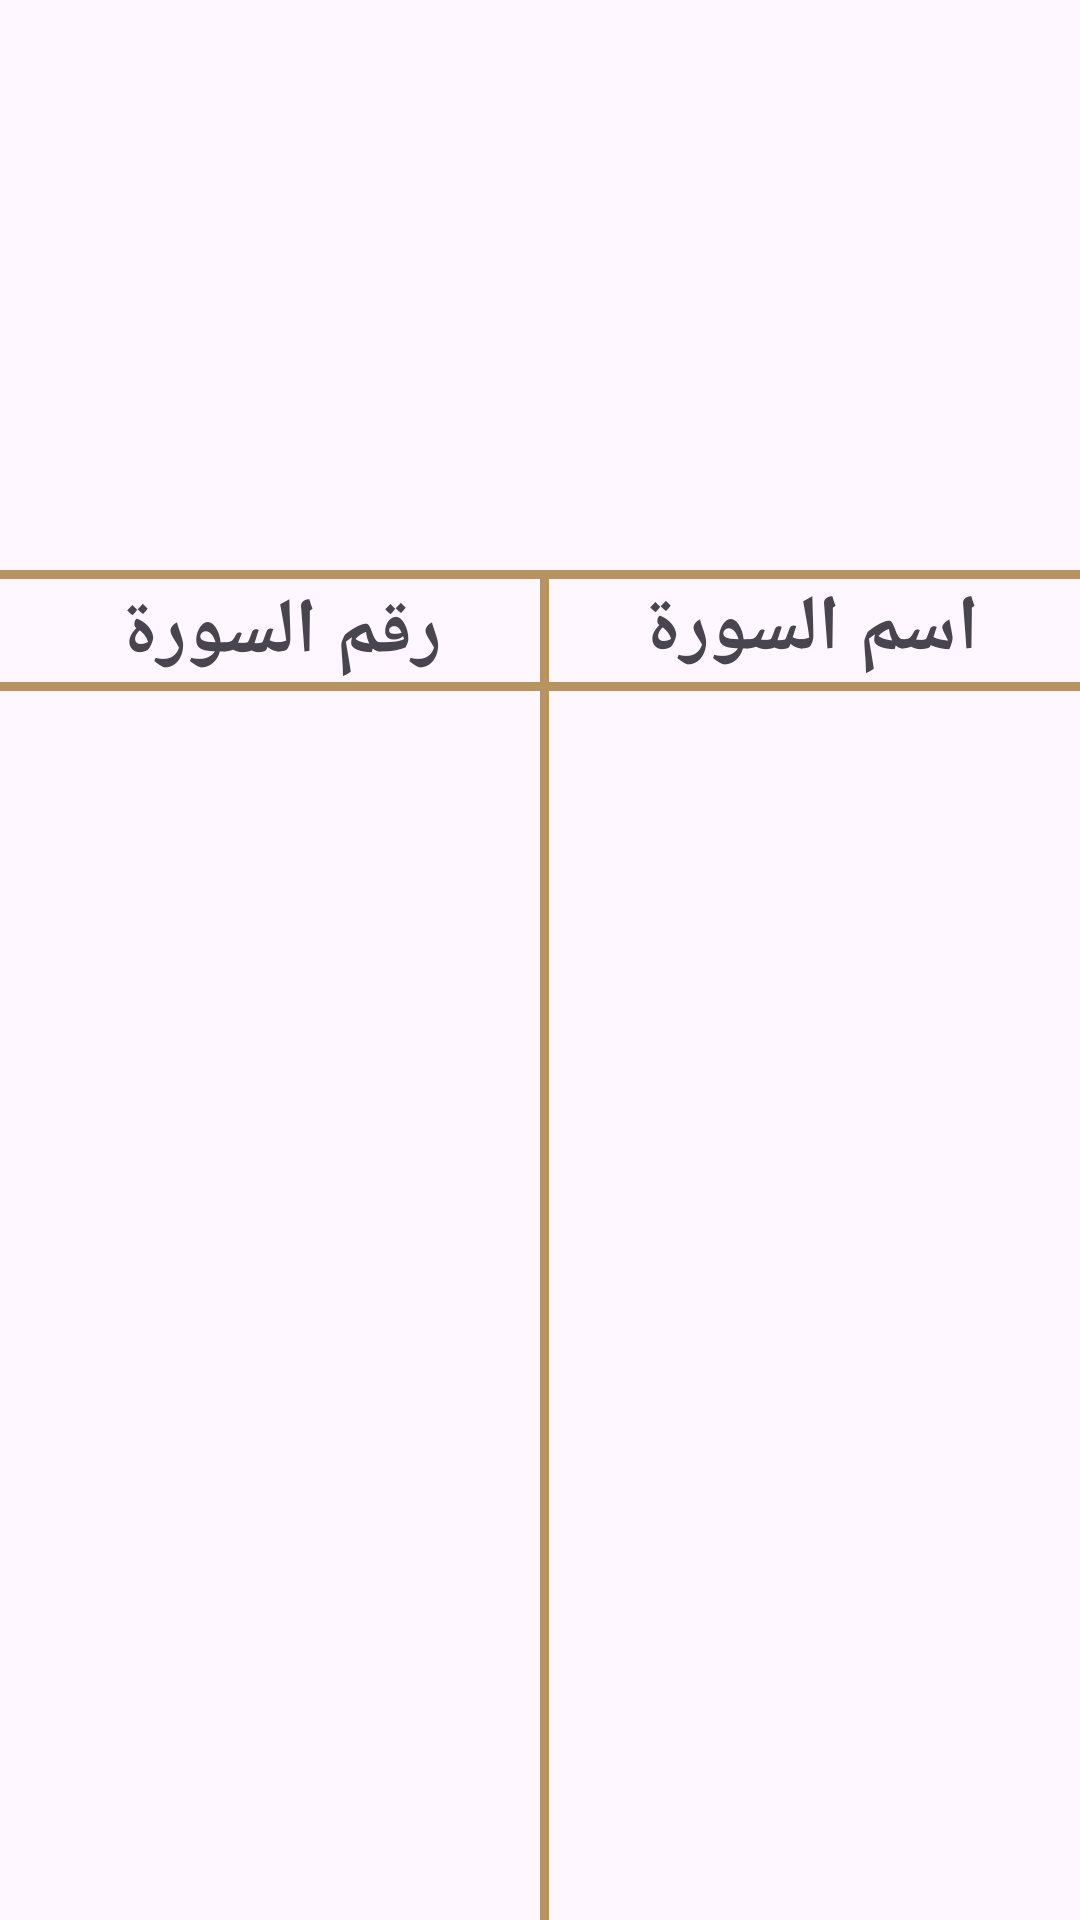

This screen was rendered from an Android layout file. Write that file and the resources it references.
<!-- AndroidManifest.xml: application theme Theme.IslamiApp -->
<!-- res/layout/fragment_quran.xml -->
<?xml version="1.0" encoding="utf-8"?>
<androidx.constraintlayout.widget.ConstraintLayout xmlns:android="http://schemas.android.com/apk/res/android"
    xmlns:app="http://schemas.android.com/apk/res-auto"
    xmlns:tools="http://schemas.android.com/tools"
    android:layout_width="match_parent"
    android:layout_height="match_parent"
    android:background="@drawable/main_bg">

    <ImageView
        android:id="@+id/iv_quran_header"
        android:layout_width="205dp"
        android:layout_height="0dp"
        android:adjustViewBounds="true"
        android:src="@drawable/quran_header"
        app:layout_constraintEnd_toEndOf="parent"
        app:layout_constraintHeight_percent=".3"
        app:layout_constraintStart_toStartOf="parent"
        app:layout_constraintTop_toTopOf="parent" />

    <TextView
        android:id="@+id/suraNameTV"
        android:layout_width="0dp"
        android:layout_height="wrap_content"
        android:fontFamily="@font/mono_ype_koufi_bold"
        android:gravity="center"
        android:text="اسم السورة"
        android:textSize="26sp"
        android:textStyle="bold"
        app:layout_constraintBottom_toTopOf="@id/rv_sura_name"
        app:layout_constraintEnd_toEndOf="parent"
        app:layout_constraintHorizontal_bias="0.5"
        app:layout_constraintStart_toEndOf="@+id/suraAyatCountTV"
        app:layout_constraintTop_toBottomOf="@id/iv_quran_header" />

    <TextView
        android:id="@+id/suraAyatCountTV"
        android:layout_width="0dp"
        android:layout_height="wrap_content"
        android:fontFamily="@font/mono_ype_koufi_bold"
        android:gravity="center"
        android:text="رقم السورة "
        android:textSize="26sp"
        android:textStyle="bold"
        app:layout_constraintBottom_toTopOf="@id/rv_sura_name"
        app:layout_constraintEnd_toStartOf="@+id/suraNameTV"
        app:layout_constraintHorizontal_bias="0.5"
        app:layout_constraintStart_toStartOf="parent"
        app:layout_constraintTop_toBottomOf="@id/iv_quran_header" />

    <View
        android:id="@+id/divider_1"
        android:layout_width="match_parent"
        android:layout_height="3dp"
        android:background="@color/primary_color"
        android:paddingTop="2dp"
        app:layout_constraintBottom_toTopOf="@id/suraAyatCountTV"
        app:layout_constraintEnd_toEndOf="parent"
        app:layout_constraintStart_toStartOf="parent"
        app:layout_constraintWidth_percent=".8" />

    <View
        android:id="@+id/divider2"
        android:layout_width="match_parent"
        android:layout_height="3dp"
        android:background="@color/primary_color"
        app:layout_constraintEnd_toEndOf="parent"
        app:layout_constraintStart_toStartOf="parent"
        app:layout_constraintTop_toBottomOf="@id/suraNameTV"
        app:layout_constraintWidth_percent=".8" />

    <View
        android:layout_width="3dp"
        android:layout_height="0dp"
        android:background="@color/primary_color"
        app:layout_constraintBottom_toBottomOf="parent"
        app:layout_constraintStart_toEndOf="@id/suraAyatCountTV"
        app:layout_constraintTop_toBottomOf="@id/divider_1"

        />


    <androidx.recyclerview.widget.RecyclerView
        android:id="@+id/rv_sura_name"
        android:layout_width="match_parent"
        android:layout_height="0dp"
        android:layout_marginTop="2dp"
        app:layoutManager="androidx.recyclerview.widget.LinearLayoutManager"
        app:layout_constraintBottom_toBottomOf="parent"
        app:layout_constraintTop_toBottomOf="@id/suraNameTV"
        tools:listitem="@layout/item_chapter_name" />

</androidx.constraintlayout.widget.ConstraintLayout>
<!-- res/layout/item_chapter_name.xml (included above) -->
<?xml version="1.0" encoding="utf-8"?>
<androidx.constraintlayout.widget.ConstraintLayout xmlns:android="http://schemas.android.com/apk/res/android"
    xmlns:app="http://schemas.android.com/apk/res-auto"
    xmlns:tools="http://schemas.android.com/tools"
    android:layout_width="match_parent"
    android:layout_height="wrap_content">

    <TextView
        android:id="@+id/tv_sura_name"
        android:layout_width="0dp"
        android:layout_height="wrap_content"
        android:fontFamily="@font/mono_ype_koufi_bold"
        android:gravity="center"
        android:padding="8dp"
        android:textSize="24sp"
        android:textStyle="bold"
        app:layout_constraintEnd_toEndOf="parent"
        app:layout_constraintHorizontal_bias="0.5"
        app:layout_constraintStart_toEndOf="@+id/suraAyatCount"
        app:layout_constraintTop_toTopOf="parent"
        tools:text="البقرة " />

    <TextView
        android:id="@+id/suraAyatCount"
        android:layout_width="0dp"
        android:layout_height="wrap_content"
        android:fontFamily="@font/mono_ype_koufi_bold"
        android:gravity="center"
        android:padding="8dp"
        android:textSize="24sp"
        android:textStyle="bold"
        app:layout_constraintEnd_toStartOf="@+id/tv_sura_name"
        app:layout_constraintHorizontal_bias="0.5"
        app:layout_constraintStart_toStartOf="parent"
        app:layout_constraintTop_toTopOf="parent"
        tools:text="120" />
    
    
    
    
    
    
    
    


</androidx.constraintlayout.widget.ConstraintLayout>
<!-- resources referenced by this layout -->
<resources>
  <color name="primary_color">#B7935F</color>
  <style name="Theme.IslamiApp" parent="Base.Theme.IslamiApp" />
  <style name="Base.Theme.IslamiApp" parent="Theme.Material3.DayNight.NoActionBar">
          
          <item name="colorPrimary">@color/primary_color</item>
          <item name="colorOnPrimary">@color/white</item>
          <item name="colorOnSecondary">@color/black</item>
      </style>
  <color name="white">#FFFFFFFF</color>
  <color name="black">#FF000000</color>
</resources>
